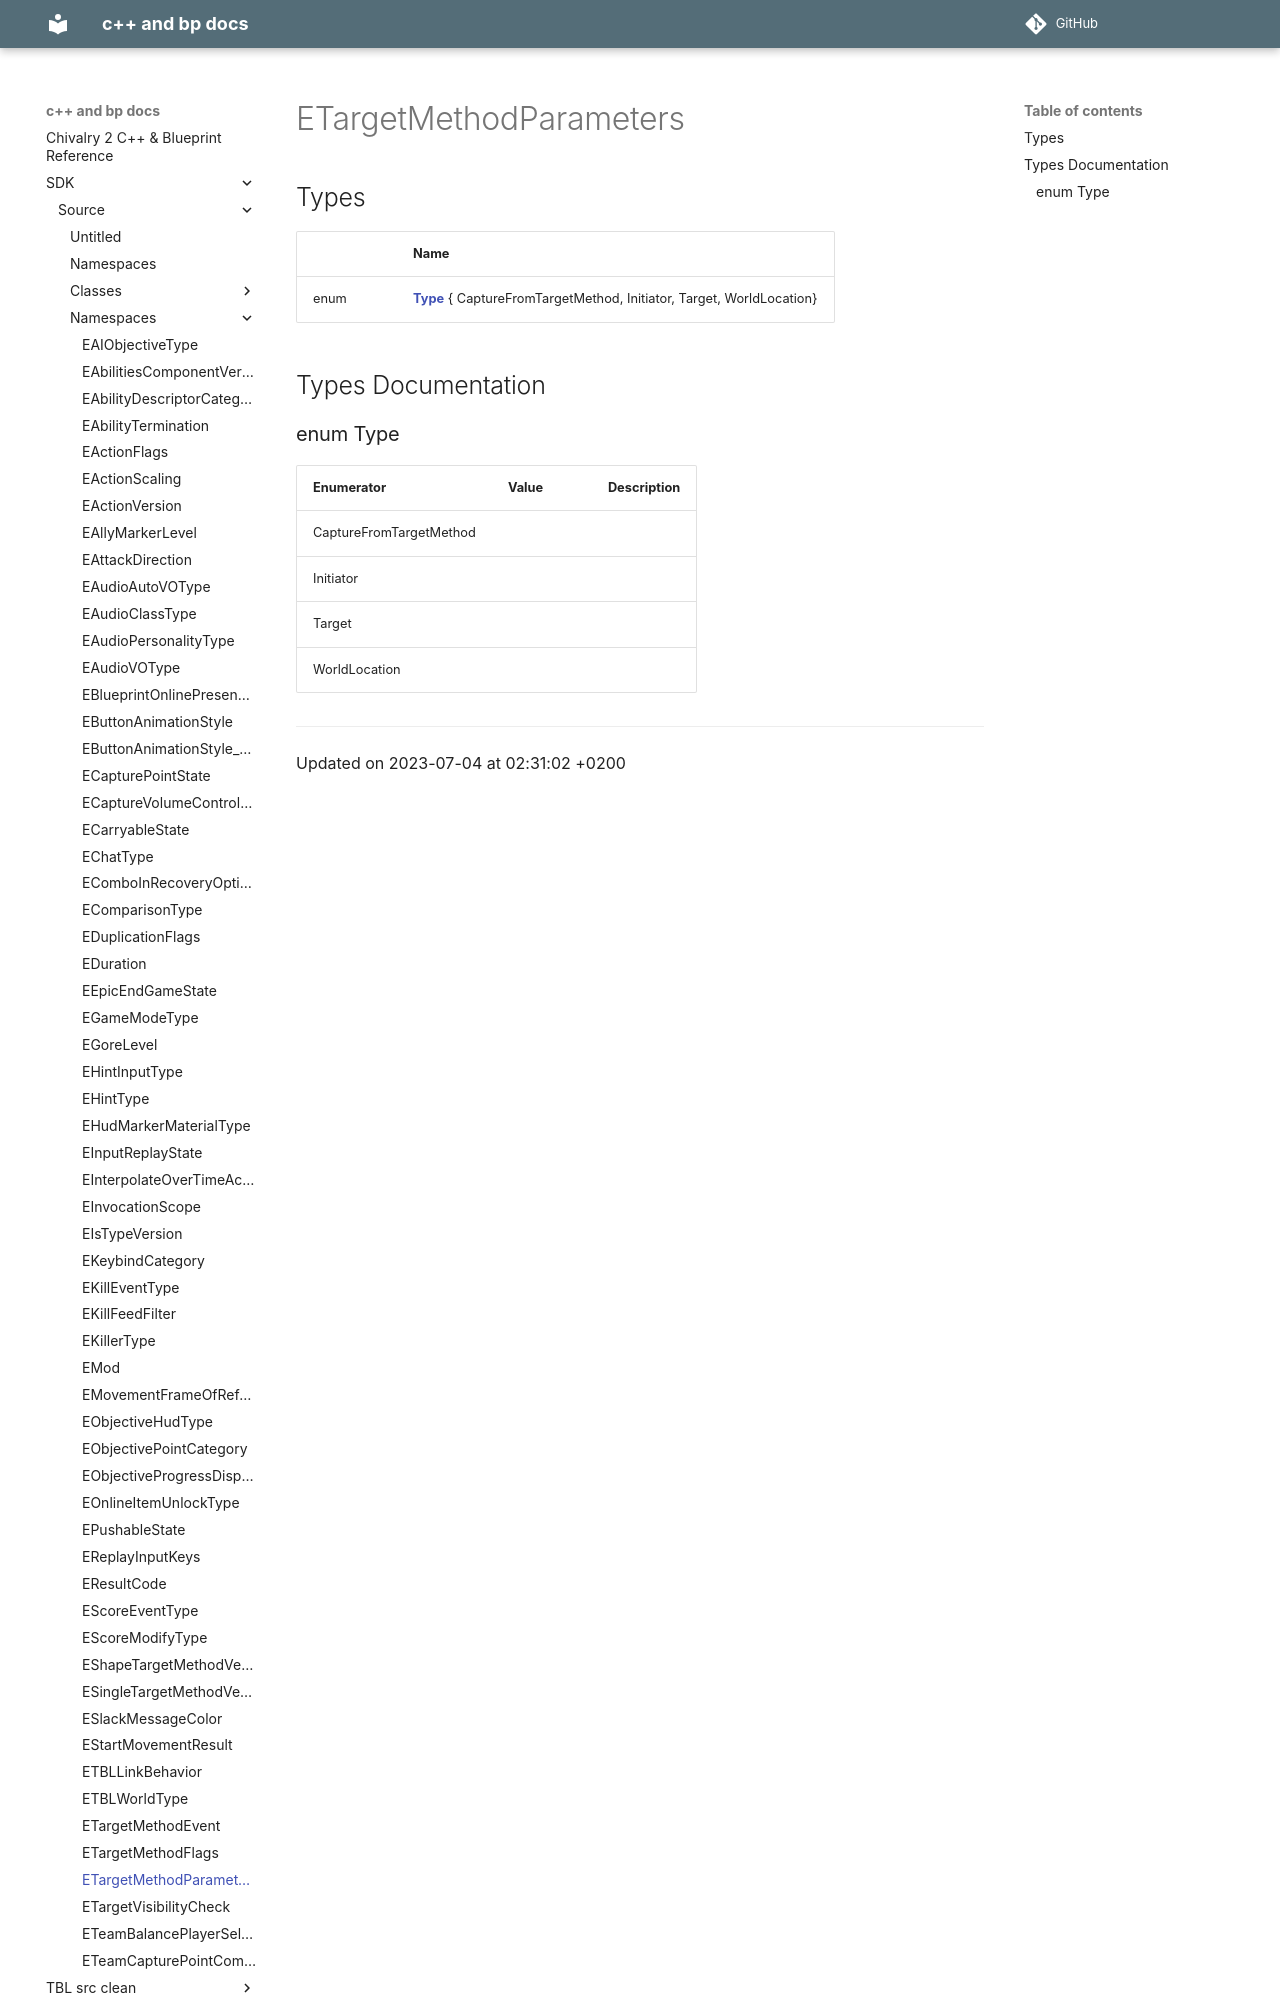

repository: Knutschbert/chiv2-tblcpp-mkdocs-clean · page: SDK/Source/Namespaces/namespaceETargetMethodParameters/index.html · generator: mkdocs

---
title: ETargetMethodParameters
type: namespace
aliases: ETargetMethodParameters
share: false

---

# ETargetMethodParameters



## Types

|                | Name           |
| -------------- | -------------- |
| enum| **[Type](/docs/SDK/Source/Namespaces/namespaceETargetMethodParameters.md#enum-type)** { CaptureFromTargetMethod, Initiator, Target, WorldLocation} |

## Types Documentation
